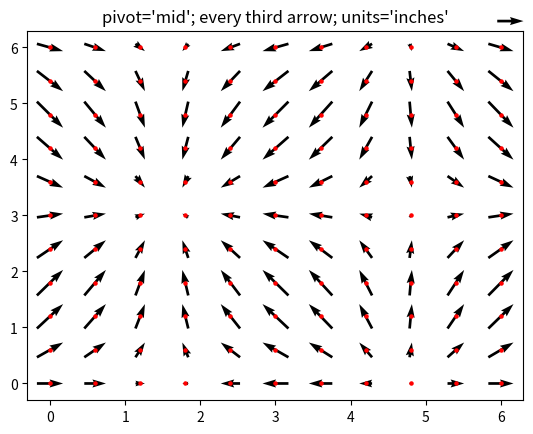
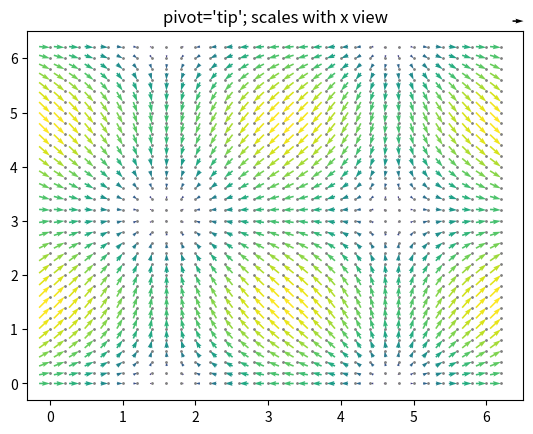
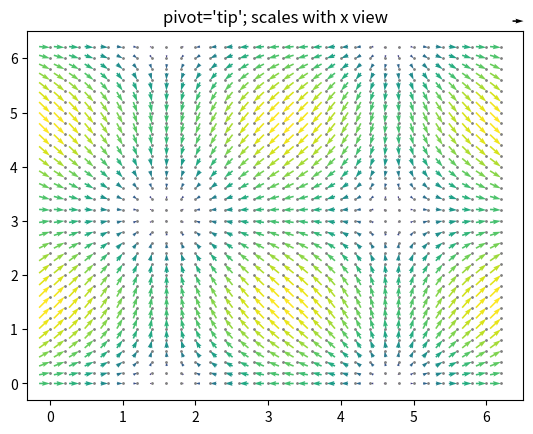

Reproduce these figures in Python, in order.
import matplotlib.pyplot as plt
import numpy as np

X, Y = np.meshgrid(np.arange(0, 2 * np.pi, .2), np.arange(0, 2 * np.pi, .2))
U = np.cos(X)
V = np.sin(Y)
fig2, ax2 = plt.subplots()
ax2.set_title("pivot='mid'; every third arrow; units='inches'")
Q = ax2.quiver(X[::3, ::3], Y[::3, ::3], U[::3, ::3], V[::3, ::3],
               pivot='mid', units='inches')
qk = ax2.quiverkey(Q, 0.9, 0.9, 1, r'$1 \frac{m}{s}$', labelpos='E',
                   coordinates='figure')
ax2.scatter(X[::3, ::3], Y[::3, ::3], color='r', s=5)
fig3, ax3 = plt.subplots()
ax3.set_title("pivot='tip'; scales with x view")
M = np.hypot(U, V)
Q = ax3.quiver(X, Y, U, V, M, units='x', pivot='tip', width=0.022,
               scale=1 / 0.15)
qk = ax3.quiverkey(Q, 0.9, 0.9, 1, r'$1 \frac{m}{s}$', labelpos='E',
                   coordinates='figure')
ax3.scatter(X, Y, color='0.5', s=1)

plt.show()
fig3, ax3 = plt.subplots()
ax3.set_title("pivot='tip'; scales with x view")
M = np.hypot(U, V)
Q = ax3.quiver(X, Y, U, V, M, units='x', pivot='tip', width=0.022,
               scale=1 / 0.15)
qk = ax3.quiverkey(Q, 0.9, 0.9, 1, r'$1 \frac{m}{s}$', labelpos='E',
                   coordinates='figure')
ax3.scatter(X, Y, color='0.5', s=1)

plt.show()